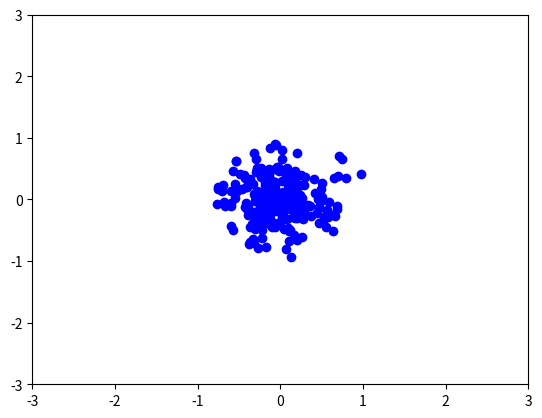

Write Python code to recreate this figure. (Note: this script raises an exception after producing the figure.)
import numpy as np
import matplotlib.pyplot as plt



def nearest_mean(point, means):
	return np.argmin([np.linalg.norm(point - m) for m in means]) # return the index of the mean in "means" array

def Kmeans(prev_means, CurKMeans, cluster):
	while ((prev_means != CurKMeans).any()):
		prev_means = CurKMeans.copy()
		CurKMeans = np.array([np.mean(X[cluster == l], axis=0) for l in range(len(CurKMeans))])
		cluster = np.array([nearest_mean(p, CurKMeans) for p in X])
	return cluster, CurKMeans



mean = []
mean.append(np.array([0,0]))
cov = np.array([[0.1,0],[0,0.1]])
X = np.concatenate([np.random.multivariate_normal(m, cov, 250) for m in mean])
plt.axis([-3,3,-3,3])
plt.scatter(X[:,0], X[:,1], color="blue")
plt.show()

#INITIALIZATION
print("Choose K : ")
K = int(input())

CurKMeans = np.array([X[i] for i in range(K)])
cluster = np.array([nearest_mean(p, CurKMeans) for p in X])

plt.axis([-3,3,-3,3])
plt.scatter(X[:,0], X[:,1], c=cluster)
plt.scatter(CurKMeans[:,0], CurKMeans[:,1], color="red", s=20)
plt.show()

#LOOP
prev_means = np.array([1])
cluster, CurKMeans = Kmeans(prev_means, CurKMeans, cluster)

plt.axis([-3,3,-3,3])
plt.scatter(X[:,0], X[:,1], c=cluster)
plt.scatter(CurKMeans[:,0], CurKMeans[:,1], color="red", s=20)
plt.show()
